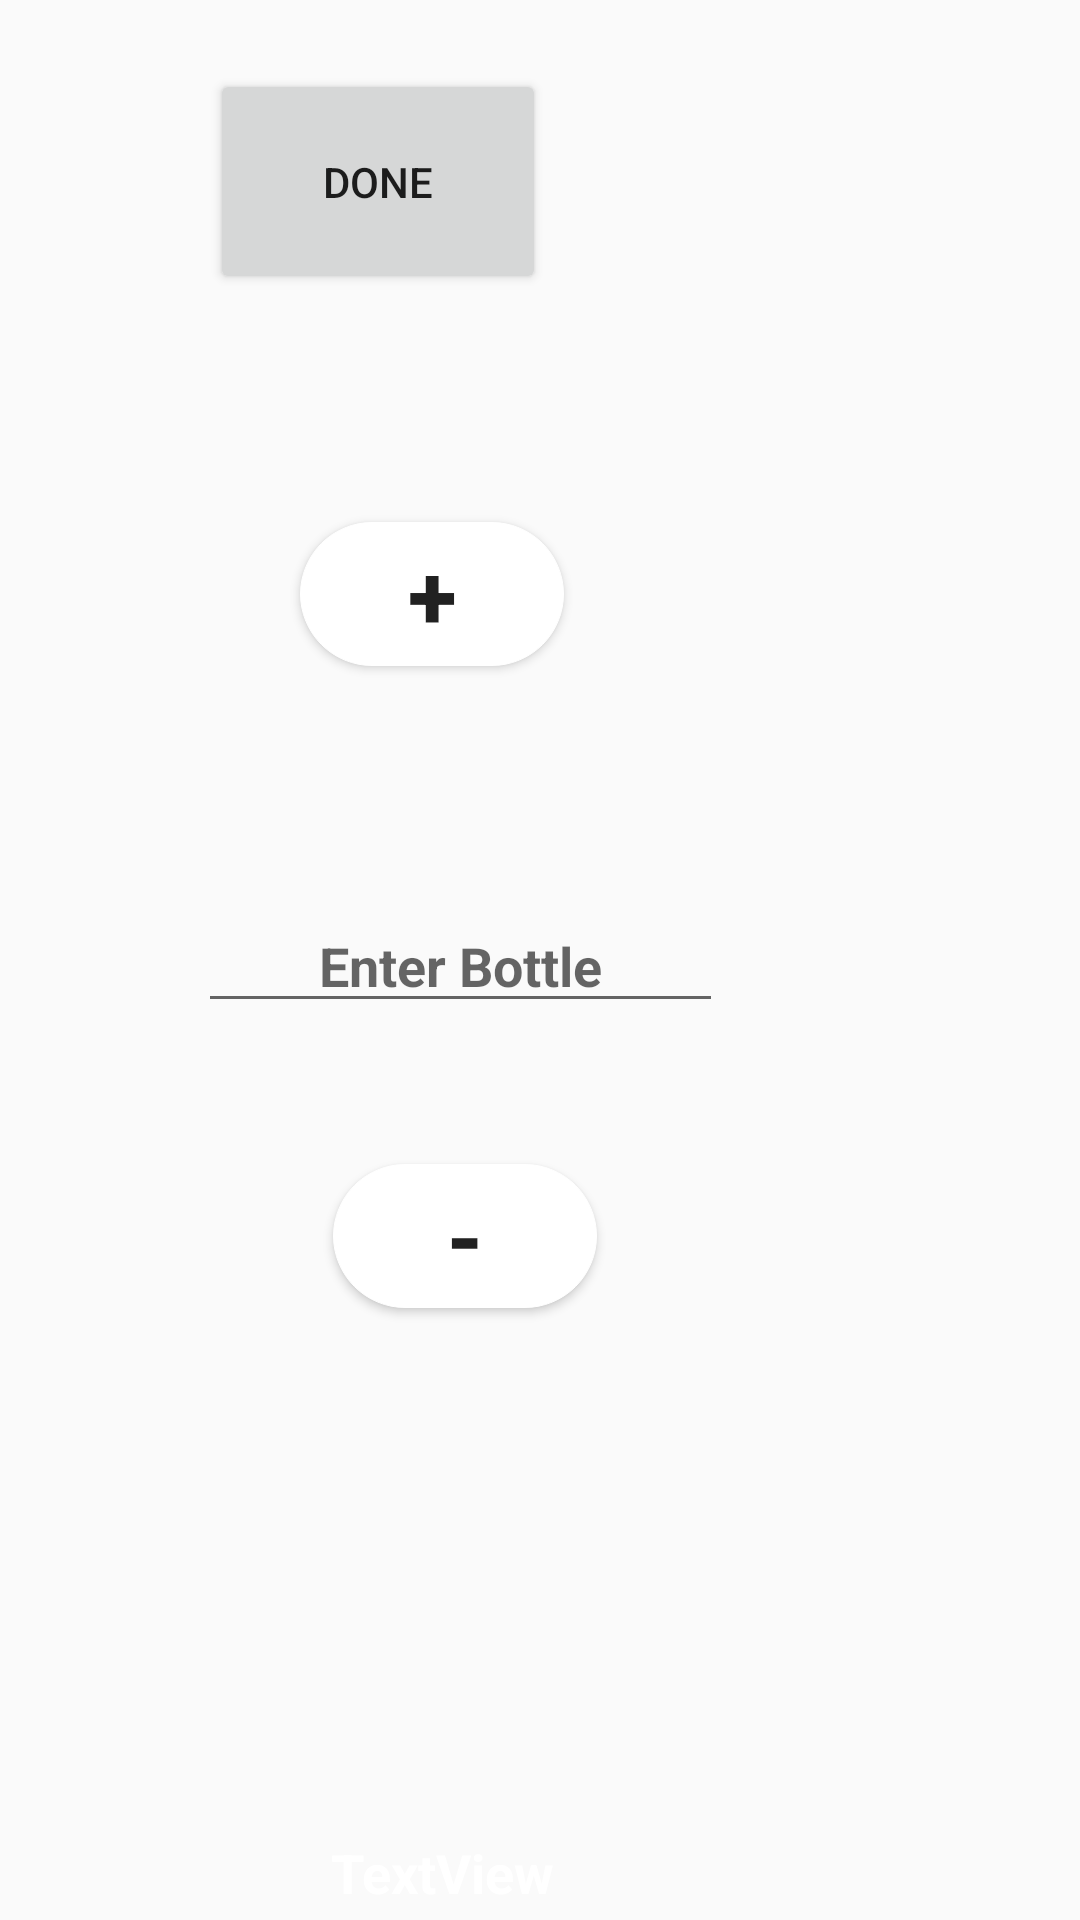

Here is an Android app screen rendered from its layout file. Give the layout XML and the strings, colors and styles it references.
<!-- AndroidManifest.xml: application theme AppTheme -->
<!-- res/layout/activity_agent_dashboard.xml -->
<?xml version="1.0" encoding="utf-8"?>
<RelativeLayout xmlns:android="http://schemas.android.com/apk/res/android"
    xmlns:app="http://schemas.android.com/apk/res-auto"
    xmlns:tools="http://schemas.android.com/tools"
    android:layout_width="match_parent"
    android:layout_height="match_parent"
    android:background="@drawable/girl"
    tools:context=".AgentDashboard">

    <TextView
        android:id="@+id/txtqrs"
        android:layout_width="304dp"
        android:layout_height="46dp"
        android:layout_alignParentTop="true"
        android:layout_alignParentEnd="true"
        android:layout_marginTop="612dp"
        android:layout_marginEnd="65dp"
        android:layout_marginBottom="39dp"
        android:lineSpacingExtra="18sp"
        android:text="TextView"
        android:textAlignment="center"
        android:textColor="@color/colorWhite"
        android:textSize="18sp"
        android:textStyle="bold" />

    <Button
        android:id="@+id/button"
        android:layout_width="wrap_content"
        android:layout_height="wrap_content"
        android:layout_alignParentEnd="true"
        android:layout_alignParentBottom="true"
        android:layout_marginEnd="172dp"
        android:layout_marginBottom="418dp"
        android:background="@drawable/button_white"
        android:text="+"
        android:textSize="30sp"
        android:textStyle="bold" />

    <EditText
        android:id="@+id/editText2"
        android:layout_width="175dp"
        android:layout_height="wrap_content"
        android:layout_alignParentEnd="true"
        android:layout_alignParentBottom="true"
        android:layout_marginEnd="119dp"
        android:layout_marginBottom="299dp"
        android:ems="10"
        android:hint="Enter Bottle"
        android:inputType="number"
        android:textAlignment="center"
        android:textColor="@color/colorWhite"
        android:textStyle="bold" />

    <Button
        android:id="@+id/button2"
        android:layout_width="wrap_content"
        android:layout_height="wrap_content"
        android:layout_alignParentEnd="true"
        android:layout_alignParentBottom="true"
        android:layout_marginEnd="161dp"
        android:layout_marginBottom="204dp"
        android:background="@drawable/button_white"
        android:text="-"
        android:textSize="30sp"
        android:textStyle="bold" />

    <Button
        android:id="@+id/button3"
        android:layout_width="112dp"
        android:layout_height="75dp"
        android:layout_alignParentEnd="true"
        android:layout_alignParentBottom="true"
        android:layout_marginEnd="178dp"
        android:onClick="done"
        android:layout_marginBottom="542dp"
        android:text="DONE" />

</RelativeLayout>
<!-- resources referenced by this layout -->
<resources>
  <color name="colorWhite">#FFFFFF</color>
  <!-- drawable button_white (drawable) -->
  <?xml version="1.0" encoding="utf-8"?>
  <selector xmlns:android="http://schemas.android.com/apk/res/android">
      <item android:state_pressed="true">
          <shape android:shape="rectangle">
              <corners android:radius="25.0dip" />
              <stroke android:width="0.2dip" android:color="@color/colorWhite" />
              <gradient android:angle="-90.0" android:endColor="@android:color/transparent" android:startColor="@android:color/transparent" />
          </shape>
      </item>
      <item android:state_focused="true">
          <shape android:shape="rectangle">
              <corners android:radius="25.0dip" />
              <stroke android:width="0.2dip" android:color="@color/colorWhite" />
              <solid android:color="@color/colorRed" />
          </shape>
      </item>
      <item>
          <shape android:shape="rectangle">
              <corners android:radius="25.0dip" />
              <stroke android:width="0.2dip" android:color="@color/colorWhite" />
              <solid android:color="@color/colorWhite" />
          </shape>
      </item>
  </selector>
  <style name="AppTheme" parent="Theme.AppCompat.Light.DarkActionBar">
          
          <item name="colorPrimary">@color/colorPrimary</item>
          <item name="colorPrimaryDark">@color/colorPrimaryDark</item>
          <item name="colorAccent">@color/colorAccent</item>
      </style>
  <color name="colorRed">#ff2026</color>
  <color name="colorPrimary">#673AB7</color>
  <color name="colorPrimaryDark">#673ab7</color>
  <color name="colorAccent">#DAC9CF</color>
</resources>
